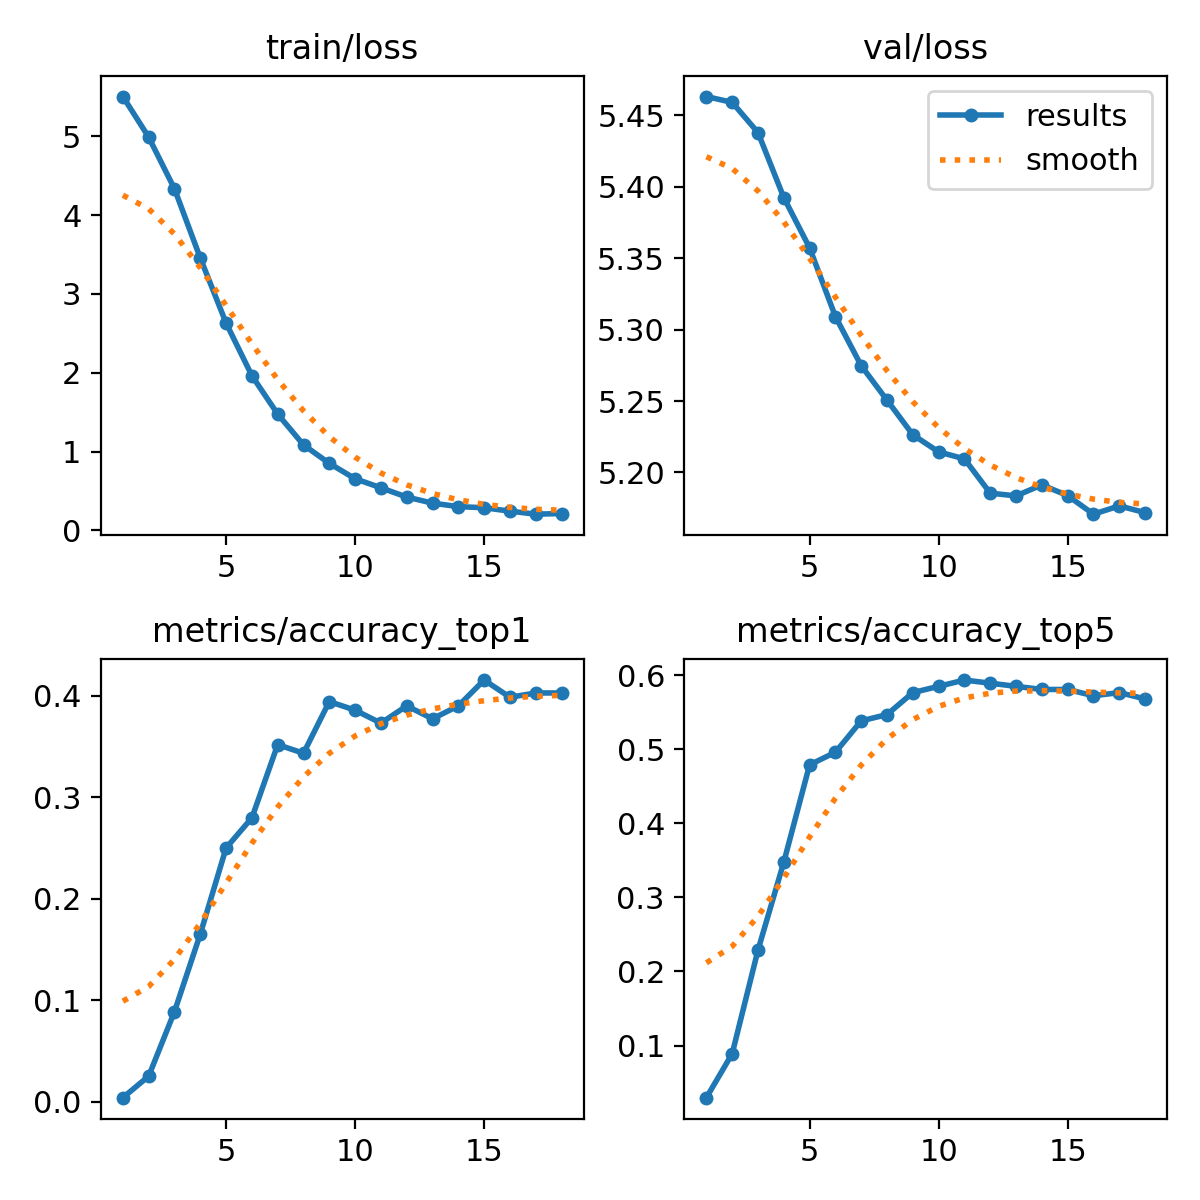

Values plotted in this chart, from the file beside it:
epoch, train/loss, metrics/accuracy_top1, metrics/accuracy_top5, val/loss, lr/pg0, lr/pg1, lr/pg2
1, 5.505, 0.00424, 0.02966, 5.463, 0.0002333, 0.0002333, 0.0002333
2, 4.99, 0.02542, 0.08898, 5.459, 0.000462, 0.000462, 0.000462
3, 4.334, 0.08898, 0.2288, 5.438, 0.0006812, 0.0006812, 0.0006812
4, 3.456, 0.1653, 0.3475, 5.392, 0.0006716, 0.0006716, 0.0006716
5, 2.631, 0.25, 0.4788, 5.357, 0.0006574, 0.0006574, 0.0006574
6, 1.963, 0.2797, 0.4958, 5.309, 0.0006433, 0.0006433, 0.0006433
7, 1.475, 0.3517, 0.5381, 5.275, 0.0006292, 0.0006292, 0.0006292
8, 1.085, 0.3432, 0.5466, 5.251, 0.000615, 0.000615, 0.000615
9, 0.8506, 0.3941, 0.5763, 5.226, 0.0006009, 0.0006009, 0.0006009
10, 0.6552, 0.3856, 0.5847, 5.214, 0.0005868, 0.0005868, 0.0005868
11, 0.5404, 0.3729, 0.5932, 5.21, 0.0005726, 0.0005726, 0.0005726
12, 0.4232, 0.3898, 0.589, 5.186, 0.0005585, 0.0005585, 0.0005585
13, 0.3456, 0.3771, 0.5847, 5.184, 0.0005443, 0.0005443, 0.0005443
14, 0.302, 0.3898, 0.5805, 5.191, 0.0005302, 0.0005302, 0.0005302
15, 0.2872, 0.4153, 0.5805, 5.184, 0.0005161, 0.0005161, 0.0005161
16, 0.2442, 0.3983, 0.572, 5.171, 0.0005019, 0.0005019, 0.0005019
17, 0.2057, 0.4025, 0.5763, 5.177, 0.0004878, 0.0004878, 0.0004878
18, 0.2137, 0.4025, 0.5678, 5.172, 0.0004737, 0.0004737, 0.0004737
